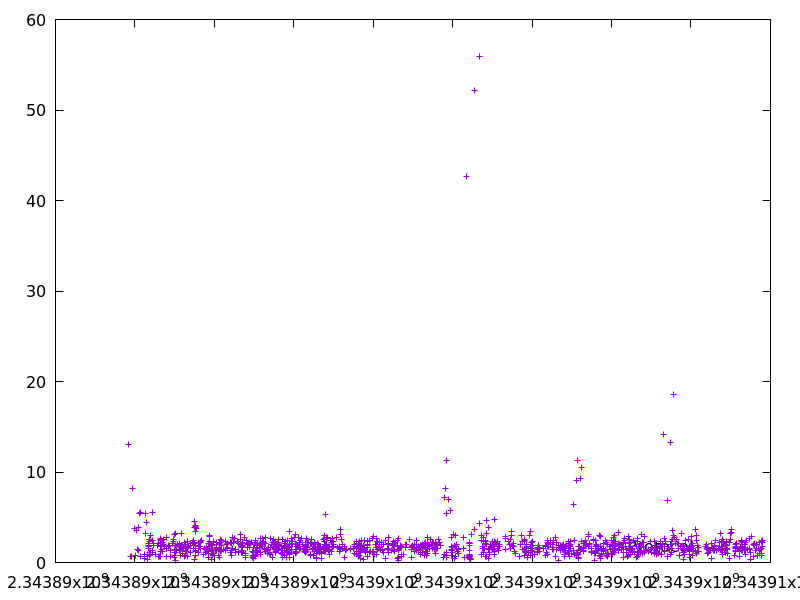

The file beside this chart, header and first rows:
2343889825.604854, 13.033875
2343889878, 0.6422
2343889921, 0.7309
2343889929, 8.21
2343889984, 3.71
2343890024, 0.7923
2343890050, 3.544
2343890059, 1.438
2343890078, 1.295
2343890094, 3.896
2343890126, 5.377
2343890127, 0.655
2343890138, 5.518
2343890230, 0.4719
2343890231, 0.6886
2343890238, 0.8855
2343890263, 5.441
2343890273, 3.266
2343890282, 4.476
2343890306, 0.6398
2343890311, 0.9438
2343890311, 0.337
2343890349, 1.892
2343890350, 1.577
2343890353, 2.155
2343890354, 1.778
2343890366, 1.073
2343890367, 0.8101
2343890375, 2.597
2343890378, 2.312
2343890379, 1.084
2343890394, 0.9338
2343890398, 3.044
2343890442, 1.112
2343890445, 2.416
2343890450, 5.519
2343890452, 1.375
2343890467, 1.843
2343890469, 2.162
2343890510, 0.8468
2343890560, 1.896
2343890601, 0.7277
2343890603, 2.144
2343890629, 0.713
2343890632, 2.591
2343890634, 2.478
2343890646, 2.623
2343890648, 1.856
2343890649, 1.191
2343890649, 0.6649
2343890651, 1.824
2343890653, 1.766
2343890655, 2.265
2343890671, 2.435
2343890672, 1.794
2343890674, 1.498
2343890688, 2.171
2343890701, 1.218
2343890724, 1.947
2343890727, 2.572
2343890748, 1.807
... 1,252 more rows
